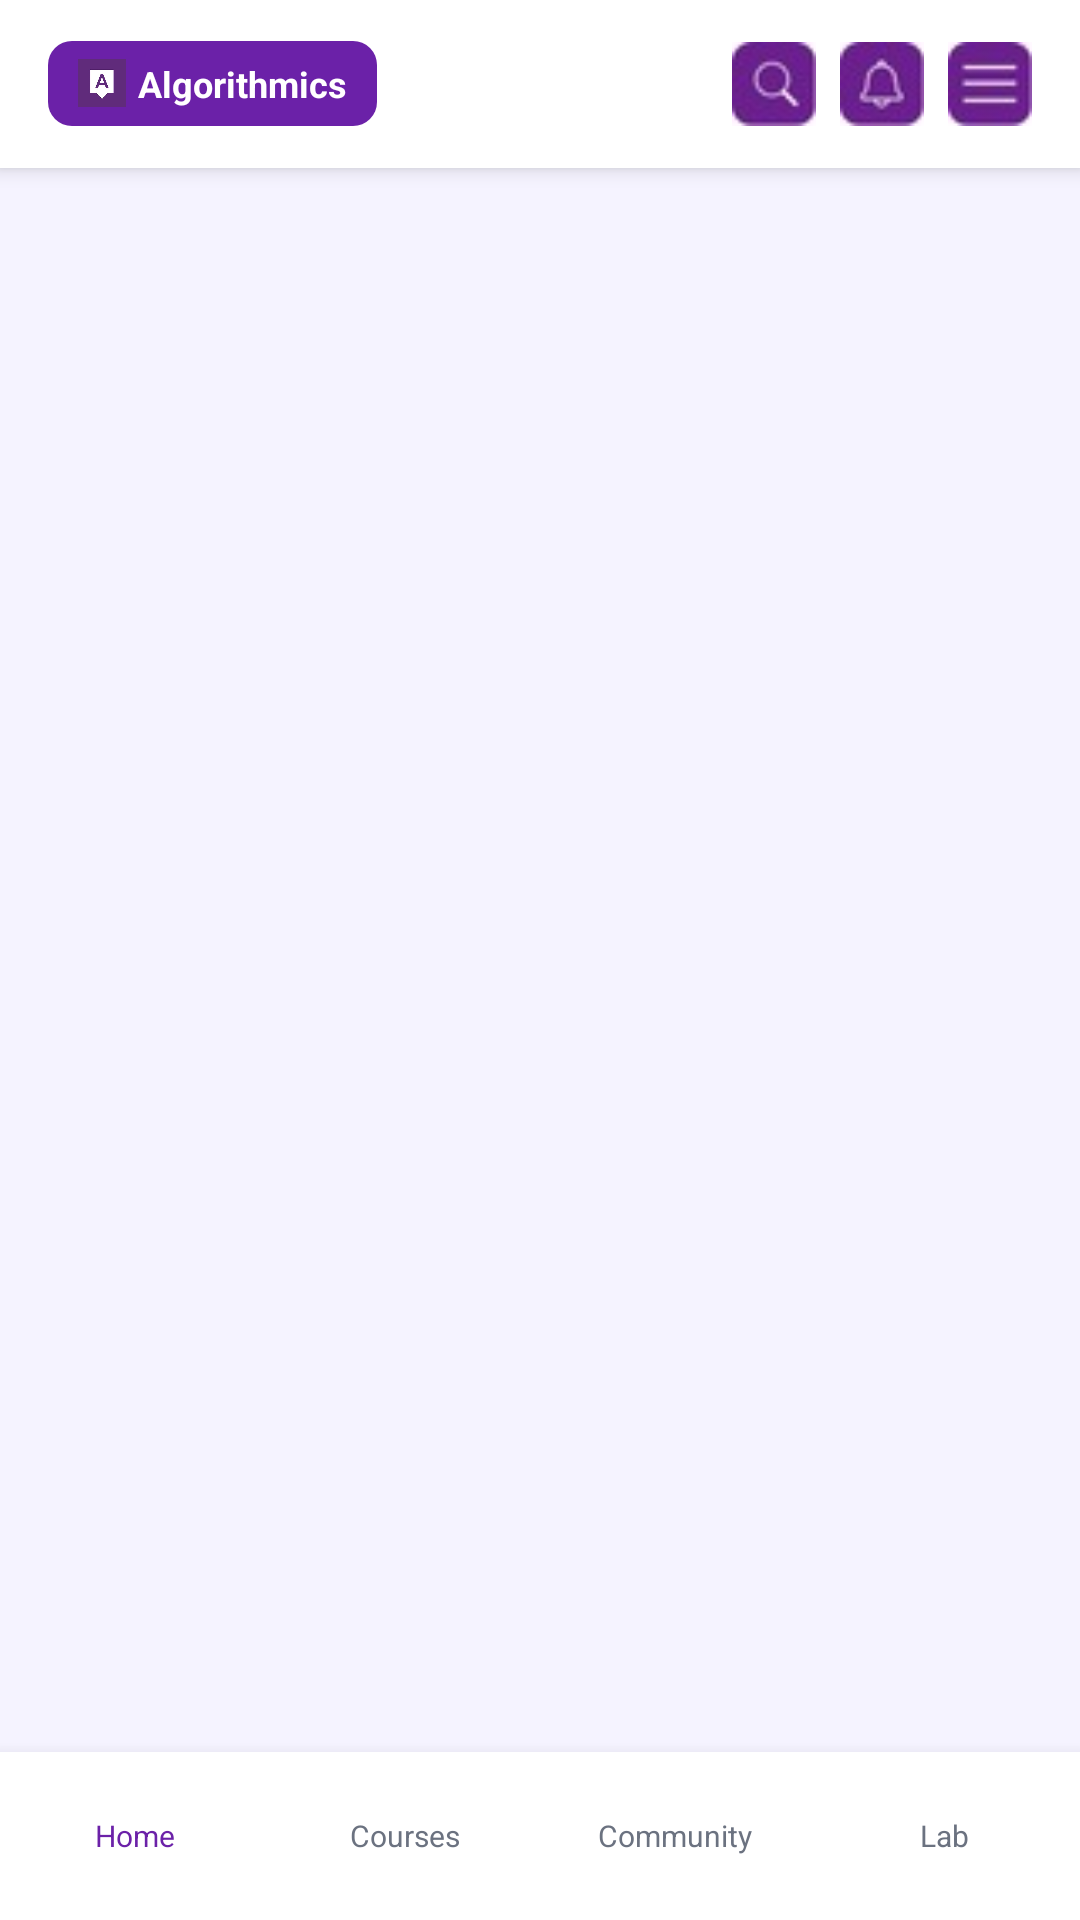

Layout XML and referenced resources for this Android screen:
<!-- AndroidManifest.xml: application theme Theme.Projet_Stage_Algorithmics -->
<!-- res/layout/activity_course_list.xml -->
<?xml version="1.0" encoding="utf-8"?>
<androidx.coordinatorlayout.widget.CoordinatorLayout
    xmlns:android="http://schemas.android.com/apk/res/android"
    android:layout_width="match_parent"
    android:layout_height="match_parent"
    android:background="@color/background_light">

    
    <LinearLayout
        android:id="@+id/toolbar_course"
        android:layout_width="match_parent"
        android:layout_height="@dimen/toolbar_height"
        android:orientation="horizontal"
        android:background="@color/white"
        android:gravity="center_vertical"
        android:paddingHorizontal="@dimen/margin_md"
        android:elevation="4dp">

        <LinearLayout
            android:layout_width="wrap_content"
            android:layout_height="wrap_content"
            android:orientation="horizontal"
            android:background="@drawable/bg_purple_rounded"
            android:paddingHorizontal="10dp"
            android:paddingVertical="6dp"
            android:gravity="center_vertical">

            <ImageView
                android:layout_width="16dp"
                android:layout_height="16dp"
                android:src="@drawable/ic_logo_mark"
                android:contentDescription="@string/logo" />

            <TextView
                android:layout_width="wrap_content"
                android:layout_height="wrap_content"
                android:text="@string/algorithmics"
                android:textColor="@color/white"
                android:textSize="@dimen/text_sm"
                android:textStyle="bold"
                android:layout_marginStart="4dp" />
        </LinearLayout>

        <View android:layout_width="0dp" android:layout_height="0dp" android:layout_weight="1" />

        <ImageView
            android:layout_width="28dp"
            android:layout_height="28dp"
            android:src="@drawable/icon1"
            android:contentDescription="@string/icon1"
            android:layout_marginEnd="8dp" />

        <ImageView
            android:layout_width="28dp"
            android:layout_height="28dp"
            android:src="@drawable/icon2"
            android:contentDescription="@string/icon2"
            android:layout_marginEnd="8dp" />

        <ImageView
            android:layout_width="28dp"
            android:layout_height="28dp"
            android:src="@drawable/icon3"
            android:contentDescription="@string/icon3" />
    </LinearLayout>

    
    <androidx.recyclerview.widget.RecyclerView
        android:id="@+id/rv_course_list"
        android:layout_width="match_parent"
        android:layout_height="match_parent"
        android:layout_marginTop="@dimen/toolbar_height"
        android:layout_marginBottom="@dimen/bottom_nav_height"
        android:padding="@dimen/margin_sm"
        android:clipToPadding="false" />

    
    <include
        layout="@layout/layout_bottom_nav"
        android:layout_width="match_parent"
        android:layout_height="@dimen/bottom_nav_height"
        android:layout_gravity="bottom" />

</androidx.coordinatorlayout.widget.CoordinatorLayout>
<!-- res/layout/layout_bottom_nav.xml (included above) -->
<?xml version="1.0" encoding="utf-8"?>
<LinearLayout
    xmlns:android="http://schemas.android.com/apk/res/android"
    android:layout_width="match_parent"
    android:layout_height="@dimen/bottom_nav_height"
    android:orientation="horizontal"
    android:background="@color/white"
    android:elevation="8dp"
    android:gravity="center_vertical">

    
    <LinearLayout
        android:id="@+id/nav_home"
        android:layout_width="0dp"
        android:layout_height="match_parent"
        android:layout_weight="1"
        android:orientation="vertical"
        android:gravity="center">

        <ImageView
            android:layout_width="@dimen/icon_size_md"
            android:layout_height="@dimen/icon_size_md"
            android:src="@drawable/ic_nav_home"
            android:contentDescription="Home" />

        <TextView
            android:layout_width="wrap_content"
            android:layout_height="wrap_content"
            android:text="Home"
            android:textSize="@dimen/text_xs"
            android:textColor="@color/purple_primary" />
    </LinearLayout>

    
    <LinearLayout
        android:id="@+id/nav_courses"
        android:layout_width="0dp"
        android:layout_height="match_parent"
        android:layout_weight="1"
        android:orientation="vertical"
        android:gravity="center">

        <ImageView
            android:layout_width="@dimen/icon_size_md"
            android:layout_height="@dimen/icon_size_md"
            android:src="@drawable/ic_nav_courses"
            android:contentDescription="Courses" />

        <TextView
            android:layout_width="wrap_content"
            android:layout_height="wrap_content"
            android:text="Courses"
            android:textSize="@dimen/text_xs"
            android:textColor="@color/text_gray" />
    </LinearLayout>

    
    <LinearLayout
        android:id="@+id/nav_community"
        android:layout_width="0dp"
        android:layout_height="match_parent"
        android:layout_weight="1"
        android:orientation="vertical"
        android:gravity="center">

        <ImageView
            android:layout_width="@dimen/icon_size_md"
            android:layout_height="@dimen/icon_size_md"
            android:src="@drawable/ic_nav_community"
            android:contentDescription="Community" />

        <TextView
            android:layout_width="wrap_content"
            android:layout_height="wrap_content"
            android:text="Community"
            android:textSize="@dimen/text_xs"
            android:textColor="@color/text_gray" />
    </LinearLayout>

    
    <LinearLayout
        android:id="@+id/nav_lab"
        android:layout_width="0dp"
        android:layout_height="match_parent"
        android:layout_weight="1"
        android:orientation="vertical"
        android:gravity="center">

        <ImageView
            android:layout_width="@dimen/icon_size_md"
            android:layout_height="@dimen/icon_size_md"
            android:src="@drawable/ic_nav_lab"
            android:contentDescription="Laboratory" />

        <TextView
            android:layout_width="wrap_content"
            android:layout_height="wrap_content"
            android:text="Lab"
            android:textSize="@dimen/text_xs"
            android:textColor="@color/text_gray" />
    </LinearLayout>

</LinearLayout>
<!-- resources referenced by this layout -->
<resources>
  <color name="background_light">#F5F3FF</color>
  <color name="purple_primary">#6B21A8</color>
  <color name="text_gray">#6B7280</color>
  <color name="white">#FFFFFF</color>
  <dimen name="bottom_nav_height">56dp</dimen>
  <dimen name="margin_md">16dp</dimen>
  <dimen name="margin_sm">8dp</dimen>
  <dimen name="text_sm">12sp</dimen>
  <dimen name="text_xs">10sp</dimen>
  <dimen name="toolbar_height">56dp</dimen>
  <!-- drawable bg_purple_rounded (drawable) -->
  <?xml version="1.0" encoding="utf-8"?>
  <shape xmlns:android="http://schemas.android.com/apk/res/android"
      android:shape="rectangle">
      <solid android:color="#6B21A8" />
      <corners android:radius="8dp" />
  </shape>
  <!-- drawable ic_logo_mark: jpeg bitmap (drawable, 5226 bytes) -->
  <!-- drawable icon1: jpeg bitmap (drawable, 1254 bytes) -->
  <!-- drawable icon2: jpeg bitmap (drawable, 1276 bytes) -->
  <!-- drawable icon3: jpeg bitmap (drawable, 1220 bytes) -->
  <string name="algorithmics">Algorithmics</string>
  <string name="icon1">icon1</string>
  <string name="icon2">icon2</string>
  <string name="icon3">icon3</string>
  <string name="logo">Logo</string>
  <style name="Theme.Projet_Stage_Algorithmics" parent="Base.Theme.Projet_Stage_Algorithmics" />
  <style name="Base.Theme.Projet_Stage_Algorithmics" parent="Theme.Material3.DayNight.NoActionBar">
          
          
      </style>
</resources>
